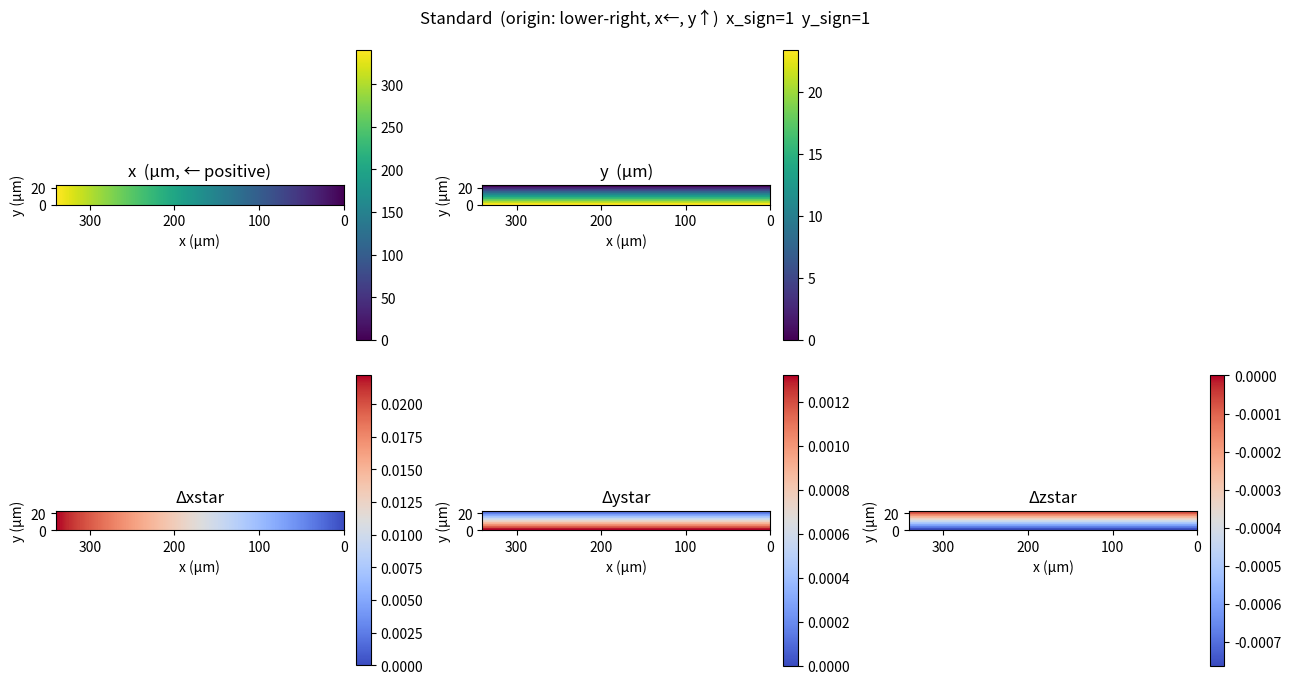
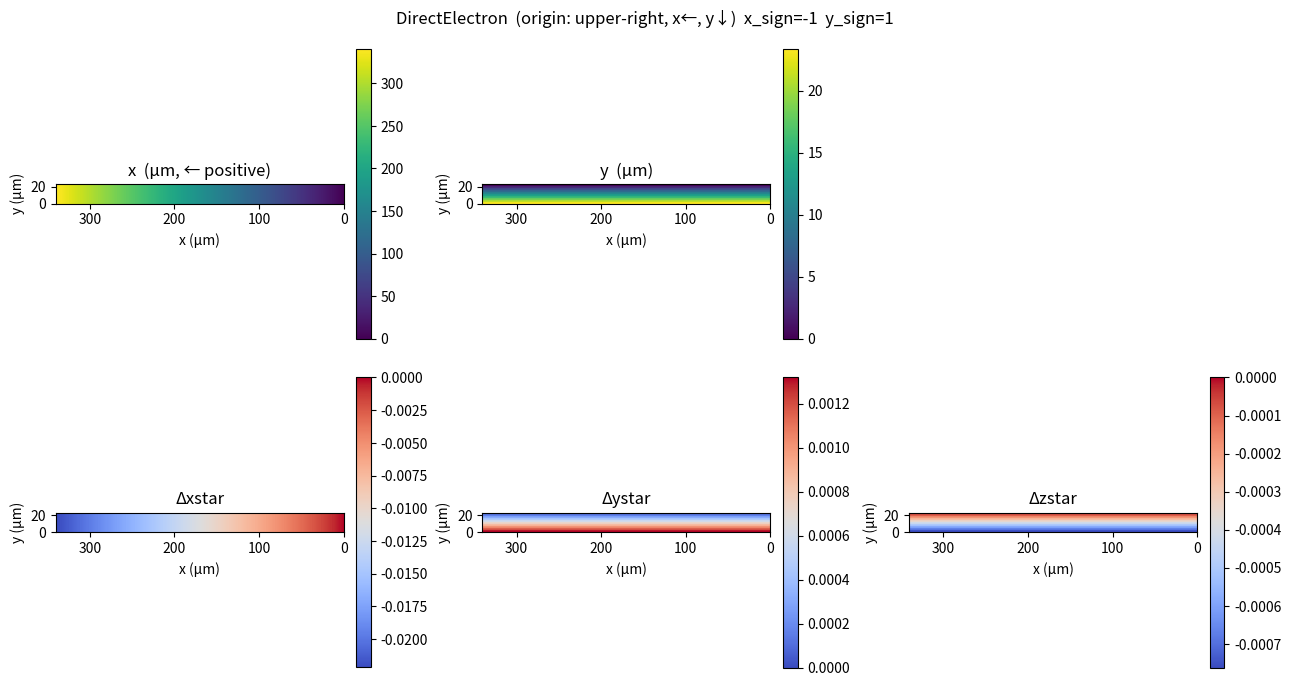

The script that saved these images, in order:
"""
pc_homography_correction.py
===========================

PC / detector frame  (EDAX fractional)
    xstar  : measured from the LEFT  of the pattern, positive rightward
    ystar  : measured from the TOP   of the pattern, positive downward
    zstar  : detector distance / pattern_height,     positive toward sample

The sign with which a physical sample step maps onto a PC shift depends on
the scan convention (which direction x and y point on the sample).  Rather
than hard-coding signs into the conversion function, each ScanGrid carries
its own x_sign and y_sign so the conversion is always self-consistent:

    Δxstar =  x_sign * ΔX / (pattern_width  * pixel_size)
    Δystar =  y_sign * ΔY * cos(θ) / (pattern_height * pixel_size)
    Δzstar = -y_sign * ΔY * sin(θ) / (pattern_height * pixel_size)

where  θ = (90 − sample_tilt) + detector_tilt
"""

import numpy as np
from dataclasses import dataclass


# ─────────────────────────────────────────────────────────────────────────────
# ScanGrid dataclass
# ─────────────────────────────────────────────────────────────────────────────

@dataclass
class ScanGrid:
    """
    Physical scan coordinates plus the sign conventions needed for the PC
    conversion.

    Attributes
    ----------
    data        : ndarray (n_rows, n_cols, 2)  — [x_um, y_um] at each position
    x_sign      : +1 or -1  — sign for Δxstar  (+1 → positive x increases xstar,
                                                  -1 → positive x decreases xstar)
    y_sign      : +1 or -1  — sign for Δystar  (same logic, also flips Δzstar)
    convention  : str        — human-readable label
    """
    data:       np.ndarray
    x_sign:     int
    y_sign:     int
    convention: str


# ─────────────────────────────────────────────────────────────────────────────
# Supported conventions
# ─────────────────────────────────────────────────────────────────────────────

_CONVENTIONS = {
    #                          x_sign  y_sign   description
    "lower_right":     dict(x_sign=-1, y_sign=-1),  # origin lower-right, x←, y↑
    "direct_electron": dict(x_sign=-1, y_sign=+1),  # origin upper-right, x←, y↓
    "standard":      dict(x_sign=+1, y_sign=+1),  # origin upper-left,  x→, y↓
}


# ─────────────────────────────────────────────────────────────────────────────
# make_scan_grid
# ─────────────────────────────────────────────────────────────────────────────

def make_scan_grid(scan_shape, step_size_um, convention="standard"):
    """
    Build a ScanGrid of physical coordinates for each scan position (microns).

    The first pattern (array index [0, 0]) is always the origin (0, 0).
    The convention string controls what that origin corner is and which
    direction each axis points.

    Supported conventions
    ---------------------
    "standard"
        Origin : lower-right corner.  x increases leftward, y increases upward.
        grid[0,  0] = (0, 0)                               lower-right  ← origin
        grid[0, -1] = ((n_cols-1)*step, 0)                 lower-left
        grid[-1, 0] = (0, (n_rows-1)*step)                 upper-right
        grid[-1,-1] = ((n_cols-1)*step, (n_rows-1)*step)   upper-left

    "direct_electron"
        Origin : upper-right corner.  x increases leftward, y increases downward.
        grid[0,  0] = (0, 0)                               upper-right  ← origin
        grid[0, -1] = ((n_cols-1)*step, 0)                 upper-left
        grid[-1, 0] = (0, (n_rows-1)*step)                 lower-right
        grid[-1,-1] = ((n_cols-1)*step, (n_rows-1)*step)   lower-left

    Parameters
    ----------
    scan_shape   : (int, int)   (n_rows, n_cols)
    step_size_um : float        step size in microns
    convention   : str          one of the keys in _CONVENTIONS

    Returns
    -------
    ScanGrid
    """
    if convention not in _CONVENTIONS:
        raise ValueError(f"Unknown convention {convention!r}. "
                         f"Choose from {list(_CONVENTIONS)}")

    n_rows, n_cols = scan_shape
    col_coords = np.arange(n_cols) * step_size_um
    row_coords = np.arange(n_rows) * step_size_um
    xx, yy = np.meshgrid(col_coords, row_coords)
    data = np.stack([xx, yy], axis=-1)

    signs = _CONVENTIONS[convention]
    return ScanGrid(data=data, convention=convention, **signs)


# ─────────────────────────────────────────────────────────────────────────────
# scan_grid_to_pc_grid
# ─────────────────────────────────────────────────────────────────────────────

def scan_grid_to_pc_grid(scan_grid, pc_ref, patshape, pixel_size_um,
                         sample_tilt_deg, detector_tilt_deg):
    """
    Convert a ScanGrid to a per-position pattern centre (PC) grid.

    The sign conventions are read directly from scan_grid.x_sign and
    scan_grid.y_sign — no need to pass them separately.

    Physics
    -------
    A step Δy along the sample splits into two detector components via the
    effective tilt angle  θ = (90 − sample_tilt) + detector_tilt :

        parallel to detector face   →  cos(θ) * Δy   →  shifts ystar
        perpendicular to detector   →  sin(θ) * Δy   →  shifts zstar (changes DD)

    A step Δx (perpendicular to tilt axis) shifts only xstar.

    Conversion equations
        Δxstar =  x_sign * ΔX / (pattern_width  * pixel_size)
        Δystar =  y_sign * ΔY * cos(θ) / (pattern_height * pixel_size)
        Δzstar = -y_sign * ΔY * sin(θ) / (pattern_height * pixel_size)

    Parameters
    ----------
    scan_grid         : ScanGrid          from make_scan_grid
    pc_ref            : array-like (3,)   (xstar, ystar, zstar) at scan_grid[0, 0]
    patshape          : (int, int)        (pattern_height_px, pattern_width_px)
    pixel_size_um     : float             physical size of one detector pixel (µm)
    sample_tilt_deg   : float             sample tilt from horizontal (e.g. 70)
    detector_tilt_deg : float             detector tilt from vertical (e.g. 10)

    Returns
    -------
    pc_grid : ndarray (n_rows, n_cols, 3)
        pc_grid[r, c] = (xstar, ystar, zstar) at scan position (r, c)
    """
    pat_h, pat_w = patshape
    θ = np.radians((90 - sample_tilt_deg) + detector_tilt_deg)

    ΔX = scan_grid.data[..., 0]
    ΔY = scan_grid.data[..., 1]

    Δxstar =  scan_grid.x_sign * ΔX / (pat_w * pixel_size_um)
    Δystar =  scan_grid.y_sign * ΔY * np.cos(θ) / (pat_h * pixel_size_um)
    Δzstar =  -scan_grid.y_sign * ΔY * np.sin(θ) / (pat_h * pixel_size_um)

    xstar = pc_ref[0] + Δxstar
    ystar = pc_ref[1] + Δystar
    zstar = pc_ref[2] + Δzstar

    return np.stack([xstar, ystar, zstar], axis=-1)

# ─────────────────────────────────────────────────────────────────────────────
# Homography ↔ warp matrix conversions
# ─────────────────────────────────────────────────────────────────────────────

def h_to_warp(h):
    """
    Convert IC-GN 8-parameter homographies to 3×3 warp matrices.

        W = [[1+h11, h12,   h13],
             [h21,   1+h22, h23],
             [h31,   h32,    1 ]]

    Parameters
    ----------
    h : ndarray (..., 8)   [h11, h12, h13, h21, h22, h23, h31, h32]

    Returns
    -------
    W : ndarray (..., 3, 3)
    """
    W = np.zeros(h.shape[:-1] + (3, 3))
    W[..., 0, 0] = 1 + h[..., 0]
    W[..., 0, 1] =     h[..., 1]
    W[..., 0, 2] =     h[..., 2]
    W[..., 1, 0] =     h[..., 3]
    W[..., 1, 1] = 1 + h[..., 4]
    W[..., 1, 2] =     h[..., 5]
    W[..., 2, 0] =     h[..., 6]
    W[..., 2, 1] =     h[..., 7]
    W[..., 2, 2] = 1
    return W


def warp_to_h(W):
    """
    Convert 3×3 warp matrices back to IC-GN 8-parameter homographies.

    Parameters
    ----------
    W : ndarray (..., 3, 3)

    Returns
    -------
    h : ndarray (..., 8)   [h11, h12, h13, h21, h22, h23, h31, h32]
    """
    h = np.zeros(W.shape[:-2] + (8,))
    h[..., 0] = W[..., 0, 0] - 1
    h[..., 1] = W[..., 0, 1]
    h[..., 2] = W[..., 0, 2]
    h[..., 3] = W[..., 1, 0]
    h[..., 4] = W[..., 1, 1] - 1
    h[..., 5] = W[..., 1, 2]
    h[..., 6] = W[..., 2, 0]
    h[..., 7] = W[..., 2, 1]
    return h


# ─────────────────────────────────────────────────────────────────────────────
# Full correction pipeline
# ─────────────────────────────────────────────────────────────────────────────

def correct_homographies(h, scan_shape, step_size_um, pc_ref, patshape,
                         pixel_size_um, sample_tilt_deg, detector_tilt_deg,
                         convention="standard"):
    """
    Correct an array of homographies for pattern-centre drift across the scan.

    The measured homography at each scan position contains both the material
    deformation and a geometric contribution from the shifting PC.  This
    function removes the geometric part by building the per-position TS matrix
    (translation + scale) and pre-multiplying each warp by its inverse:

        W_corrected = TS_inv @ W_measured

    Pipeline
    --------
    1. h (N, 8) → W (n_rows, n_cols, 3, 3)        h_to_warp
    2. Build physical scan grid                     make_scan_grid
    3. Compute per-position PC                      scan_grid_to_pc_grid
    4. Δpc = pc_grid − pc_ref
    5. Build TS_inv matrices                        delta_pc_to_TS
    6. W_corrected = TS_inv @ W                     einsum
    7. W_corrected → h_corrected (N, 8)             warp_to_h

    Parameters
    ----------
    h                 : ndarray (N, 8)        measured homographies, row-major
    scan_shape        : (int, int)            (n_rows, n_cols)
    step_size_um      : float                 scan step size in microns
    pc_ref            : array-like (3,)       (xstar, ystar, zstar) at origin [0,0]
    patshape          : (int, int)            (pattern_height_px, pattern_width_px)
    pixel_size_um     : float                 detector pixel size in microns
    sample_tilt_deg   : float                 sample tilt from horizontal (e.g. 70)
    detector_tilt_deg : float                 detector tilt from vertical  (e.g. 10)
    convention        : str                   scan grid convention (default "standard")

    Returns
    -------
    h_corrected : ndarray (N, 8)
    TS_inv      : ndarray (n_rows, n_cols, 3, 3)
        The per-position correction matrices applied to each warp.
        At the scan origin [0,0] this is the 3×3 identity.
    """
    n_rows, n_cols = scan_shape
    N = n_rows * n_cols

    # 1. h → W, reshaped to (n_rows, n_cols, 3, 3)
    W = h_to_warp(h).reshape(n_rows, n_cols, 3, 3)

    # 2-4. scan grid → per-position PC shifts
    scan_grid = make_scan_grid(scan_shape, step_size_um, convention=convention)
    pc_grid   = scan_grid_to_pc_grid(scan_grid, pc_ref, patshape, pixel_size_um,
                                     sample_tilt_deg, detector_tilt_deg)
    Δpc = pc_grid - np.array(pc_ref)

    # 5. TS_inv per position
    TS_inv = delta_pc_to_TS(Δpc, pc_ref, patshape)   # (n_rows, n_cols, 3, 3)

    # ── sanity check: at the origin [0,0] Δpc=0 so TS_inv must be identity ──
    print("TS_inv at origin [0,0]:")
    print(np.round(TS_inv[0, 0], 6))
    print("(expected: 3×3 identity)")


    W_corrected = TS_inv @ W
   #W_corrected = np.einsum('...ij,...jk->...ik', TS_inv, W)

    # 7. back to (N, 8)
    h_corrected = warp_to_h(W_corrected).reshape(N, 8)
    print(f"PC correction applied — convention: '{convention}'  "
          f"scan: {n_rows}×{n_cols}")
    return h_corrected, TS_inv


def delta_pc_to_TS(Δpc, pc_ref, patshape):
    """
    Convert a ΔPC shift (Δxstar, Δystar, Δzstar) to pixel-space shifts and
    build a per-position 3×3 translation matrix T.

    T encodes the shift of the pattern centre on the detector:

        T = [[1,  0,  Δx0],
             [0,  1,  Δy0],
             [0,  0,   1 ]]

    Parameters
    ----------
    Δpc      : ndarray (n_rows, n_cols, 3)  — (Δxstar, Δystar, Δzstar)
    pc_ref   : array-like (3,)              — (xstar, ystar, zstar) at origin
    patshape : (int, int)                   — (pattern_height_px, pattern_width_px)

    Returns
    -------
    T : ndarray (n_rows, n_cols, 3, 3)
    """
    pat_h, pat_w = patshape
    Δxstar, Δystar, Δzstar = Δpc[..., 0], Δpc[..., 1], Δpc[..., 2]

    # Reference PC in pixel units (h2F convention: measured from image centre)
    x01_ref = (0.5 - pc_ref[0]) * pat_w   # px, x offset of reference PC from centre
    x02_ref = (0.5 - pc_ref[1]) * pat_h   # px, y offset of reference PC from centre

    # PC shifts in pixel units (just the delta, no absolute offset)
    Δx0 = Δxstar * pat_w   # px
    Δy0 = Δystar * pat_h   # px

    # Scale factor: ratio of new detector distance to reference (dimensionless, ≈ 1)
    # Δzstar is fractional, pc_ref[2] is fractional → pure ratio, no unit issue
    alpha = (pc_ref[2] + Δzstar) / pc_ref[2]

    # Build the translation matrix T (n_rows, n_cols, 3, 3)
    n_rows, n_cols = Δpc.shape[:2]
    T = np.zeros((n_rows, n_cols, 3, 3))
    S = np.zeros((n_rows, n_cols, 3, 3))
    T[..., 0, 0] = 1       # identity diagonal
    T[..., 1, 1] = 1
    T[..., 2, 2] = 1
    T[..., 0, 2] = Δx0     # (1,3) position
    T[..., 1, 2] = Δy0     # (2,3) position

    S[..., 0, 0] = alpha   # scaling for perspective correction
    S[..., 1, 1] = alpha
    S[..., 2, 2] = 1
    S[..., 0, 2] = x01_ref * (1 - alpha)  # adjust for perspective shift
    S[..., 1, 2] = x02_ref * (1 - alpha)

    #multiply T by S to get the final homography correction matrix
    TS = np.einsum('...ij,...jk->...ik', S, T)
    #find the inverse of TS to get the correction that should be applied to the pattern
    TS_inv = np.linalg.inv(TS)
    #print the first TS_inv matrix to check --- IGNORE ---
    print("the shape of TS_inv is:", TS_inv.shape)

    return TS_inv



   

#─────────────────────────────────────────────────────────────────────────────
if __name__ == "__main__":
    import matplotlib.pyplot as plt

    # ── inputs ────────────────────────────────────────────────────────────────
    scan_shape        = (10, 132)
    step_size_um      = 2.6
    pc_ref            = (0.6871, 0.8929, 1.06971)
    patshape          = (512, 512)
    pixel_size_um     = 30.0
    sample_tilt_deg   = 70.0
    detector_tilt_deg = 10.0

    # ── build both scan grids and their PC shifts ─────────────────────────────
    grid_std = make_scan_grid(scan_shape, step_size_um, convention="standard")
    grid_de  = make_scan_grid(scan_shape, step_size_um, convention="direct_electron")

    pc_std = scan_grid_to_pc_grid(grid_std, pc_ref, patshape, pixel_size_um,
                                   sample_tilt_deg, detector_tilt_deg)
    pc_de  = scan_grid_to_pc_grid(grid_de,  pc_ref, patshape, pixel_size_um,
                                   sample_tilt_deg, detector_tilt_deg)

    Δpc_std = pc_std - np.array(pc_ref)
    Δpc_de  = pc_de  - np.array(pc_ref)

    # ── plot helper ───────────────────────────────────────────────────────────
    def _plot(grid, Δpc, fig_title):
        y_up   = (grid.y_sign == -1)   # standard: y_sign=-1 means y increases up
        origin = "lower" if y_up else "upper"
        x_um   = grid.data[0, :, 0]
        y_um   = grid.data[:, 0, 1]
        extent = [x_um[0], x_um[-1], y_um[0], y_um[-1]]

        fig, axes = plt.subplots(2, 3, figsize=(13, 7))
        fig.suptitle(fig_title, fontsize=12)

        # row 0: physical scan coordinates
        for ax, data, label in zip(
            axes[0, :2],
            [grid.data[..., 0], grid.data[..., 1]],
            ["x  (µm, ← positive)", "y  (µm)"],
        ):
            im = ax.imshow(data, origin=origin, cmap="viridis", extent=extent)
            fig.colorbar(im, ax=ax, fraction=0.046, pad=0.04)
            ax.set_title(label)
            ax.set_xlabel("x (µm)")
            ax.set_ylabel("y (µm)")
            ax.invert_xaxis()

        axes[0, 2].axis("off")

        # row 1: PC shifts
        for ax, data, label in zip(
            axes[1],
            [Δpc[..., 0], Δpc[..., 1], Δpc[..., 2]],
            ["Δxstar", "Δystar", "Δzstar"],
        ):
            im = ax.imshow(data, origin=origin, cmap="coolwarm", extent=extent)
            fig.colorbar(im, ax=ax, fraction=0.046, pad=0.04)
            ax.set_title(label)
            ax.set_xlabel("x (µm)")
            ax.set_ylabel("y (µm)")
            ax.invert_xaxis()

        fig.tight_layout()

    _plot(grid_std, Δpc_std,
          f"Standard  (origin: lower-right, x←, y↑)  "
          f"x_sign={grid_std.x_sign}  y_sign={grid_std.y_sign}")
    _plot(grid_de,  Δpc_de,
          f"DirectElectron  (origin: upper-right, x←, y↓)  "
          f"x_sign={grid_de.x_sign}  y_sign={grid_de.y_sign}")

    plt.show()
